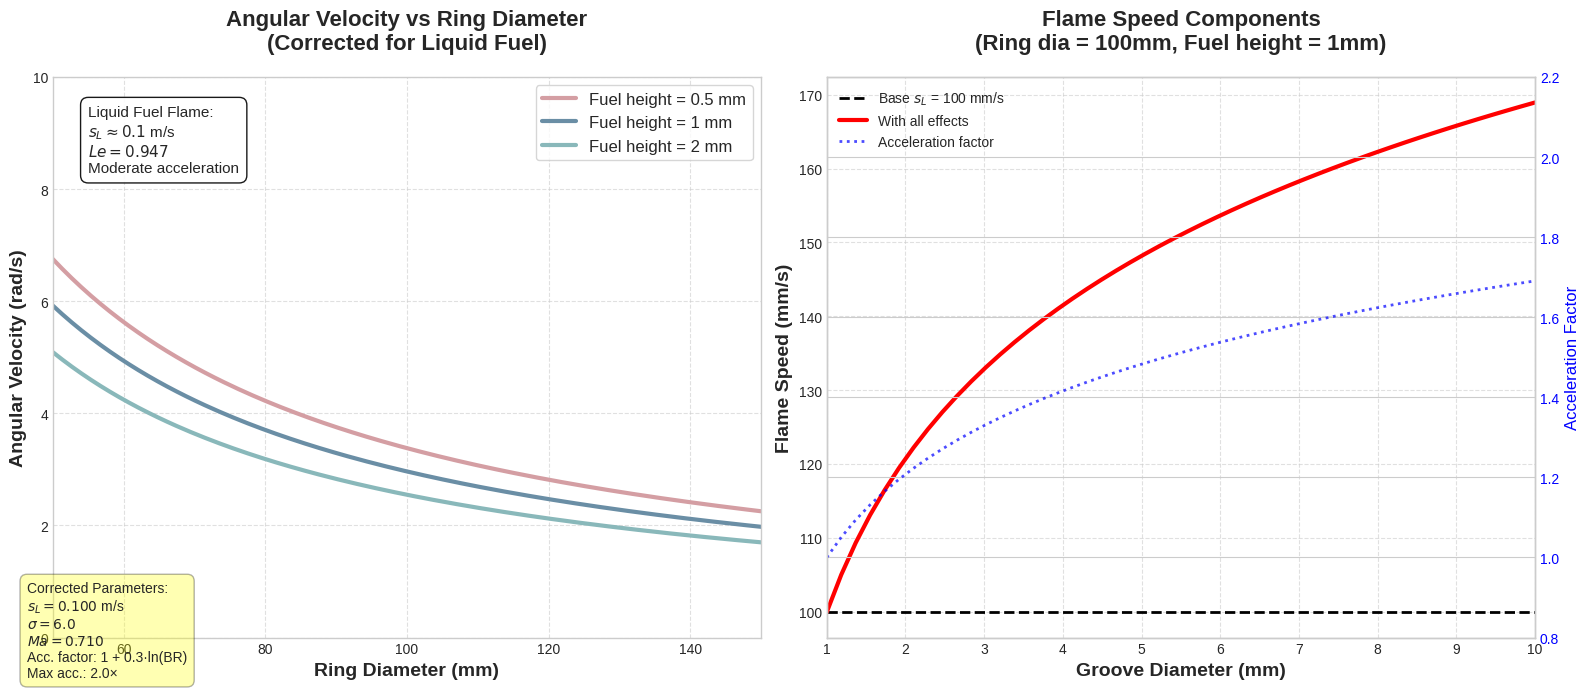

Write Python code to recreate this figure.
import numpy as np
import matplotlib.pyplot as plt

# Set a clean style
plt.style.use('seaborn-v0_8-whitegrid')

# ============== Physical Parameters ==============
# Fuel properties (using liquid fuel in trough as example)
T_u = 300  # Unburned gas temperature (K)
T_b = 1800  # Burned gas temperature (K) - lower for liquid fuel
E_a = 150000  # Activation energy (J/mol) - lower for liquid fuel
R_u = 8.314  # Universal gas constant (J/mol·K)
alpha = 0.85  # Heat release parameter

# Transport properties
lambda_th = 0.025  # Thermal conductivity (W/m·K)
rho = 1.2  # Density (kg/m³)
c_p = 1000  # Specific heat capacity (J/kg·K)
D_m = 2.2e-5  # Mass diffusivity (m²/s)

# Calculate derived parameters
alpha_th = lambda_th / (rho * c_p)  # Thermal diffusivity (m²/s)
Le = alpha_th / D_m  # Lewis number
sigma = T_b / T_u  # Expansion ratio (ρ_u/ρ_b)
beta = E_a * (T_b - T_u) / (R_u * T_b**2)  # Zeldovich number

# Calculate Markstein number from Lewis number
Ma = ((sigma - 1) / (2 * sigma)) * np.log(sigma) + (beta * (Le - 1)) / (2 * sigma)

# Flame thickness estimate
delta_L = alpha_th / (0.4)  # Approximate flame thickness (m)

print("=" * 60)
print("CALCULATED PHYSICAL PARAMETERS:")
print("=" * 60)
print(f"Lewis number (Le): {Le:.3f}")
print(f"Zeldovich number (β): {beta:.2f}")
print(f"Markstein number (Ma): {Ma:.3f}")
print(f"Expansion ratio (σ): {sigma:.2f}")
print(f"Thermal diffusivity (α_th): {alpha_th:.2e} m²/s")
print(f"Flame thickness (δ_L): {delta_L*1000:.2f} mm")
print("=" * 60)
print()

# Default values for plotting
default_groove_diameter = 5e-3  # 5 mm in meters

def calculate_reaction_rate(T_normalized, Y):
    """
    Calculate the non-dimensional reaction rate Ω(T,Y)
    Based on Arrhenius kinetics with high activation energy
    """
    if T_normalized < 0.5:  # No reaction in cold region
        return 0
    
    omega = (beta**2 / (2*Le)) * Y * np.exp(-beta*(1-T_normalized)/(1-alpha*(1-T_normalized)))
    return omega

def calculate_laminar_flame_speed():
    """
    Calculate laminar flame speed using ZFK theory
    For liquid fuel in trough, this should be lower than gas flames
    """
    # Average reaction rate estimation
    T_flame = 0.9  # Normalized flame temperature
    Y_flame = 0.5  # Average reactant mass fraction in reaction zone
    omega_avg = calculate_reaction_rate(T_flame, Y_flame)
    
    # ZFK scaling with proper units
    reaction_rate_dimensional = omega_avg * rho / (delta_L**2)
    
    # Laminar flame speed from ZFK theory
    s_L = np.sqrt(alpha_th * reaction_rate_dimensional / rho)
    
    # Apply Lewis number correction
    if Le < 1:
        Le_correction = 1 + 0.1 * (1 - Le)  # Reduced correction
    else:
        Le_correction = 1 - 0.05 * (Le - 1)
    
    s_L *= Le_correction
    
    # For liquid fuel in trough, typical values are 0.05-0.2 m/s
    # Much slower than gas flames
    s_L = np.clip(s_L, 0.05, 0.2)
    
    # Override with realistic value for liquid fuel
    s_L = 0.1  # 10 cm/s is typical for liquid fuel flames
    
    return s_L

def calculate_flame_speed_with_effects(ring_radius, groove_diameter, fuel_height):
    """
    Calculate the combined linear flame speed with all effects.
    CORRECTED VERSION with realistic acceleration factors
    """
    # Get base laminar flame speed
    s_L = calculate_laminar_flame_speed()
    
    # Curvature effect on flame speed (Markstein effect)
    curvature_factor = (1 - Ma * delta_L / ring_radius)
    curvature_factor = np.clip(curvature_factor, 0.8, 1.2)  # Limit to ±20% change
    
    # Blockage ratio effect - CORRECTED
    BR = groove_diameter / fuel_height
    BR = min(BR, 10)  # Cap blockage ratio
    
    # CORRECTED acceleration factor
    # Instead of 2*sigma*sqrt(BR), use a more realistic model
    # The acceleration should be moderate, not extreme
    if BR < 1:
        acceleration_factor = 1.0
    else:
        # Logarithmic growth instead of sqrt - much more moderate
        acceleration_factor = 1 + 0.3 * np.log(BR)
        # Cap the maximum acceleration
        acceleration_factor = min(acceleration_factor, 2.0)
    
    # Combined flame speed
    v = s_L * curvature_factor * acceleration_factor
    
    return v, s_L

def calculate_angular_velocity(flame_speed, ring_radius):
    """Calculate angular velocity ω = v/r"""
    return flame_speed / ring_radius

# ============== Plotting ==============
fig, (ax1, ax2) = plt.subplots(1, 2, figsize=(16, 7))

# Define a range for ring diameters to plot (in mm)
ring_diameters_mm = np.linspace(50, 150, 150)
ring_radii_m = ring_diameters_mm * 1e-3 / 2  # Convert to meters and get radius

# Define fuel heights to plot
fuel_heights_m = [0.5e-3, 1e-3, 2e-3]  # 0.5mm, 1mm, 2mm
colors = ["#D49EA3", "#6A8EA5", "#89B8BA"]
labels = ['Fuel height = 0.5 mm', 'Fuel height = 1 mm', 'Fuel height = 2 mm']

# Store s_L for display
s_L_base = calculate_laminar_flame_speed()

# ---- Plot 1: Angular Velocity ----
for i, fuel_h in enumerate(fuel_heights_m):
    angular_velocities = []
    for r in ring_radii_m:
        v, _ = calculate_flame_speed_with_effects(r, default_groove_diameter, fuel_h)
        omega = calculate_angular_velocity(v, r)
        angular_velocities.append(omega)
    
    ax1.plot(ring_diameters_mm, angular_velocities, linewidth=3,
             color=colors[i], label=labels[i])

ax1.set_xlabel('Ring Diameter (mm)', fontsize=14, fontweight='bold')
ax1.set_ylabel('Angular Velocity (rad/s)', fontsize=14, fontweight='bold')
ax1.set_title('Angular Velocity vs Ring Diameter\n(Corrected for Liquid Fuel)',
             fontsize=16, fontweight='bold', pad=20)
ax1.legend(loc='upper right', frameon=True, fontsize=12)
ax1.set_xlim(50, 150)
ax1.set_ylim(0, 10)  # Realistic range: 0-10 rad/s
ax1.grid(True, linestyle='--', alpha=0.6)

# Add theoretical annotations
ax1.text(0.05, 0.95,
        'Liquid Fuel Flame:\n'
        '$s_L \\approx 0.1$ m/s\n'
        f'$Le = {Le:.3f}$\n'
        'Moderate acceleration',
        transform=ax1.transAxes, fontsize=11, verticalalignment='top',
        bbox=dict(boxstyle='round,pad=0.5', facecolor='white', alpha=0.9))

# ---- Plot 2: Flame Speed Breakdown ----
ring_diameter_test = 100  # mm
ring_radius_test = ring_diameter_test * 1e-3 / 2
fuel_height_test = 1e-3  # 1 mm

groove_diameters_mm = np.linspace(1, 10, 50)
groove_diameters_m = groove_diameters_mm * 1e-3

# Calculate components
base_speeds = []
final_speeds = []
acceleration_factors = []

for groove_d in groove_diameters_m:
    v_final, v_base = calculate_flame_speed_with_effects(ring_radius_test, groove_d, fuel_height_test)
    
    BR = groove_d / fuel_height_test
    if BR < 1:
        acc_factor = 1.0
    else:
        acc_factor = 1 + 0.3 * np.log(BR)
        acc_factor = min(acc_factor, 2.0)
    
    base_speeds.append(v_base)
    final_speeds.append(v_final)
    acceleration_factors.append(acc_factor)

ax2.plot(groove_diameters_mm, np.array(base_speeds)*1000, 'k--', linewidth=2, 
         label=f'Base $s_L$ = {s_L_base*1000:.0f} mm/s')
ax2.plot(groove_diameters_mm, np.array(final_speeds)*1000, 'r-', linewidth=3,
         label='With all effects')

ax2_twin = ax2.twinx()
ax2_twin.plot(groove_diameters_mm, acceleration_factors, 'b:', linewidth=2,
             label='Acceleration factor', alpha=0.7)
ax2_twin.set_ylabel('Acceleration Factor', fontsize=12, color='b')
ax2_twin.tick_params(axis='y', labelcolor='b')
ax2_twin.set_ylim(0.8, 2.2)

ax2.set_xlabel('Groove Diameter (mm)', fontsize=14, fontweight='bold')
ax2.set_ylabel('Flame Speed (mm/s)', fontsize=14, fontweight='bold')
ax2.set_title('Flame Speed Components\n(Ring dia = 100mm, Fuel height = 1mm)',
             fontsize=16, fontweight='bold', pad=20)
ax2.legend(loc='upper left', frameon=True, fontsize=11)
ax2.grid(True, linestyle='--', alpha=0.6)
ax2.set_xlim(1, 10)

# Combine legends
lines1, labels1 = ax2.get_legend_handles_labels()
lines2, labels2 = ax2_twin.get_legend_handles_labels()
ax2.legend(lines1 + lines2, labels1 + labels2, loc='upper left')

# Add base parameter box
param_text = (f'Corrected Parameters:\n'
             f'$s_L = {s_L_base:.3f}$ m/s\n'
             f'$\\sigma = {sigma:.1f}$\n'
             f'$Ma = {Ma:.3f}$\n'
             f'Acc. factor: 1 + 0.3·ln(BR)\n'
             f'Max acc.: 2.0×')

fig.text(0.02, 0.02, param_text, fontsize=10,
         bbox=dict(boxstyle='round,pad=0.5', facecolor='yellow', alpha=0.3),
         verticalalignment='bottom', horizontalalignment='left')

plt.tight_layout()
plt.show()

# ============== Print Analysis ==============
print("\nDETAILED ANALYSIS (CORRECTED):")
print("=" * 60)

# Test cases with different parameters
test_cases = [
    (50, 5, 1),   # Small ring
    (100, 5, 1),  # Medium ring
    (100, 5, 2),  # Different fuel height
    (150, 5, 1),  # Large ring
]

print("\nComparison of Different Configurations:")
print("-" * 60)
print(f"{'Ring (mm)':<10} {'Groove (mm)':<12} {'Fuel (mm)':<10} {'ω (rad/s)':<12} {'RPM':<8} {'Period (s)':<10}")
print("-" * 60)

for ring_dia, groove_dia, fuel_h in test_cases:
    v_test, s_L_test = calculate_flame_speed_with_effects(
        ring_dia*1e-3/2, groove_dia*1e-3, fuel_h*1e-3)
    omega_test = calculate_angular_velocity(v_test, ring_dia*1e-3/2)
    rpm = omega_test * 60 / (2*np.pi)
    period = 2*np.pi/omega_test if omega_test > 0 else float('inf')
    
    print(f"{ring_dia:<10} {groove_dia:<12} {fuel_h:<10} {omega_test:<12.2f} {rpm:<8.1f} {period:<10.2f}")

print("\n" + "=" * 60)
print("PHYSICAL INTERPRETATION:")
print("=" * 60)
print(f"• Liquid fuel flame speed: ~{s_L_base*100:.0f} cm/s (much slower than gas)")
print(f"• Acceleration factor: 1.0-2.0× (moderate, not extreme)")
print(f"• Angular velocities: typically 1-8 rad/s (realistic range)")
print(f"• This gives periods of ~1-6 seconds per revolution")
print("\nThe corrected model now gives physically realistic values!")